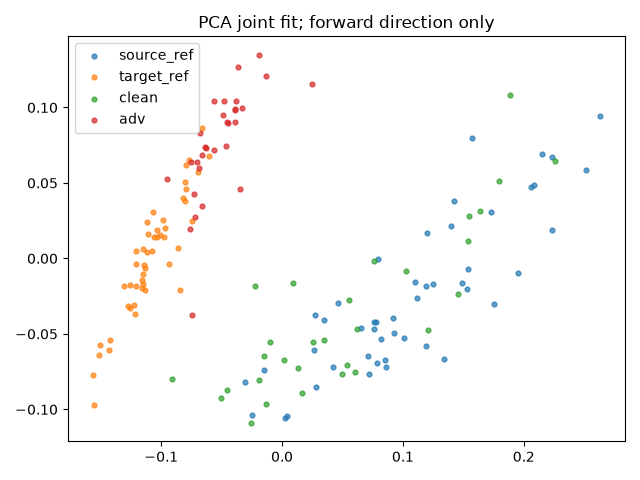

Data behind this chart, as committed beside it:
index, group, x, y
0, source_ref, 0.119, -0.05798
1, source_ref, 0.1396, 0.0216
2, source_ref, 0.02752, -0.03778
3, source_ref, 0.1198, 0.0167
4, source_ref, 0.1543, -0.007046
5, source_ref, 0.1119, -0.02598
6, source_ref, 0.1493, -0.01606
7, source_ref, 0.2086, 0.04863
8, source_ref, 0.1574, 0.08012
9, source_ref, 0.1529, -0.02041
10, source_ref, 0.1954, -0.009658
11, source_ref, 0.223, 0.01855
12, source_ref, 0.2151, 0.06903
13, source_ref, 0.09303, -0.04954
14, source_ref, 0.101, -0.05251
15, source_ref, 0.2235, 0.06738
16, source_ref, 0.0919, -0.03944
17, source_ref, 0.0759, -0.04683
18, source_ref, 0.04644, -0.02931
19, source_ref, 0.2511, 0.0584
20, source_ref, 0.2057, 0.04722
21, source_ref, 0.08176, -0.05353
22, source_ref, 0.1251, -0.01668
23, source_ref, 0.02618, -0.06056
24, source_ref, 0.1338, -0.06657
25, source_ref, 0.07597, -0.0421
26, source_ref, 0.07228, -0.07664
27, source_ref, 0.1758, -0.03009
28, source_ref, -0.03098, -0.08215
29, source_ref, 0.0282, -0.08532
30, source_ref, 0.04245, -0.072
31, source_ref, 0.07856, -0.06942
32, source_ref, -0.02492, -0.1038
33, source_ref, 0.1423, 0.03781
34, source_ref, 0.002259, -0.1055
35, source_ref, 0.1099, -0.01568
36, source_ref, 0.1193, -0.01844
37, source_ref, 0.08499, -0.06722
38, source_ref, 0.1725, 0.03052
39, source_ref, 0.2628, 0.09404
40, source_ref, 0.08634, -0.07211
41, source_ref, 0.004258, -0.1047
42, source_ref, 0.07776, -0.04204
43, source_ref, 0.0654, -0.04628
44, source_ref, 0.03508, -0.04078
45, source_ref, 0.07091, -0.06451
46, source_ref, 0.07901, -0.0005559
47, source_ref, -0.01452, -0.07375
48, target_ref, -0.1158, -0.01992
49, target_ref, -0.0862, 0.006719
50, target_ref, -0.08031, 0.05093
51, target_ref, -0.07995, 0.03773
52, target_ref, -0.1148, -0.01041
53, target_ref, -0.1272, -0.03136
54, target_ref, -0.07927, 0.06168
55, target_ref, -0.09382, -0.003535
56, target_ref, -0.1058, 0.01417
57, target_ref, -0.1076, 0.005218
58, target_ref, -0.1037, 0.0143
59, target_ref, -0.1304, -0.01796
... 96 more rows
